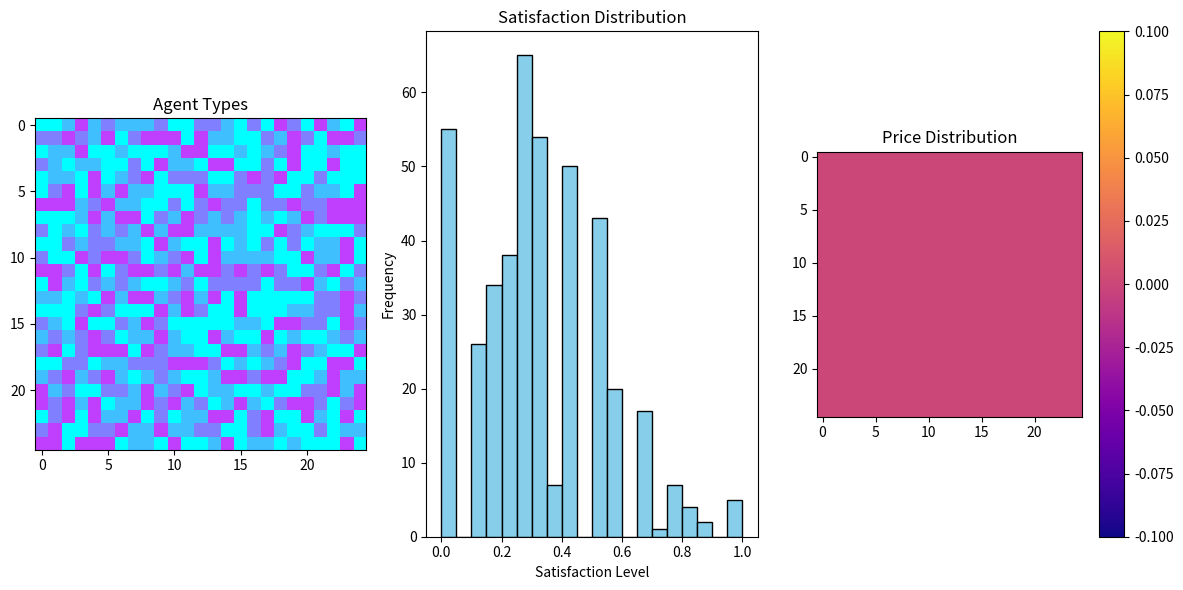
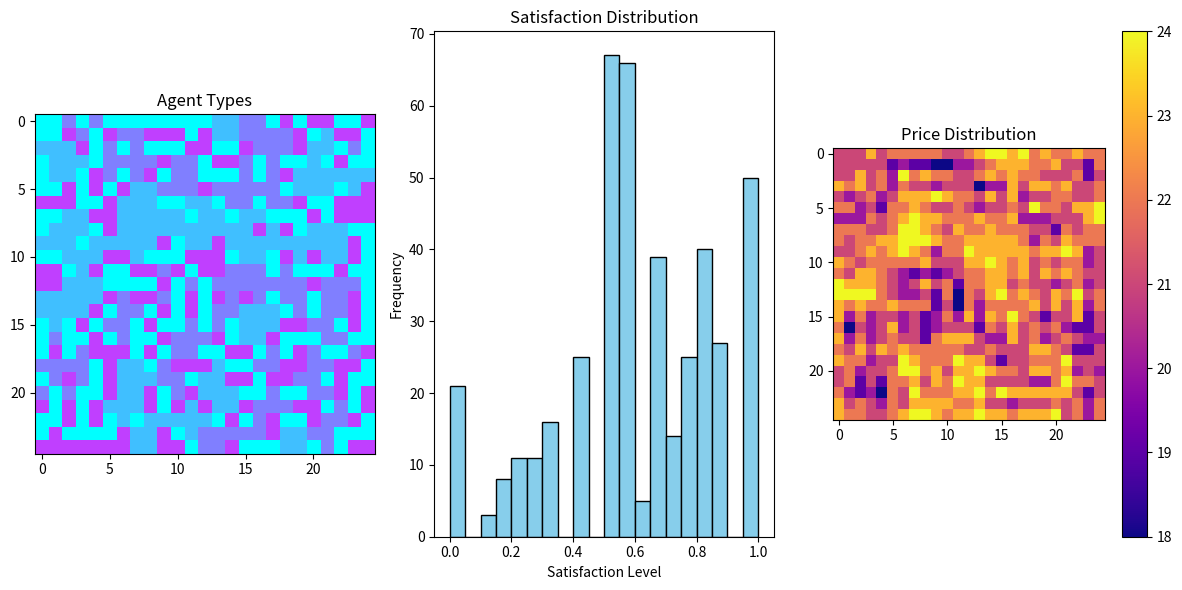
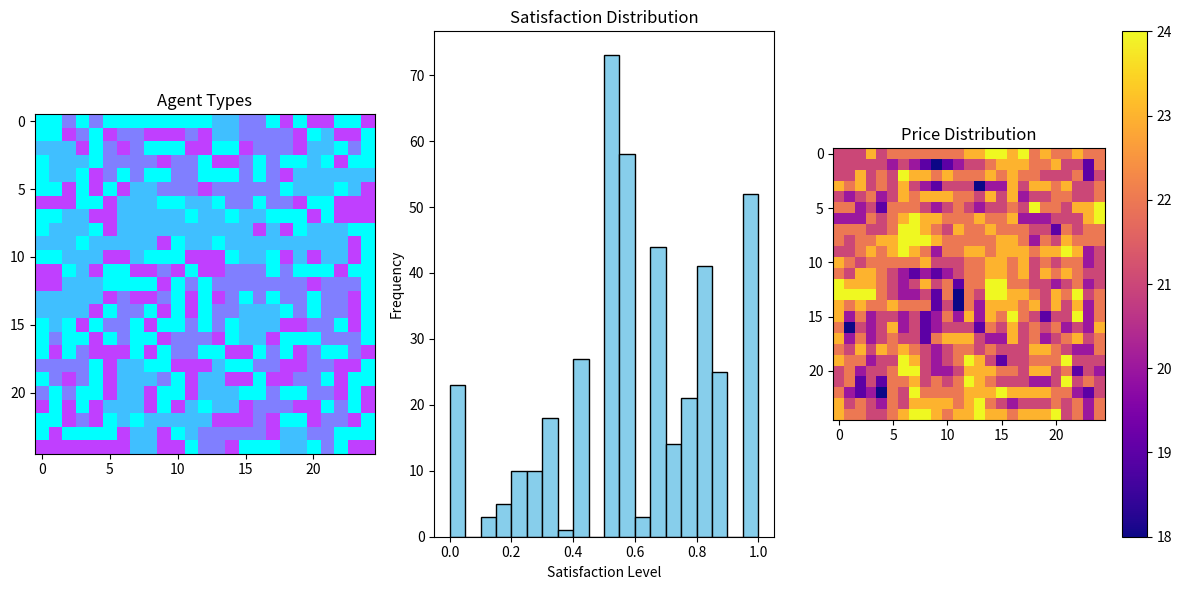
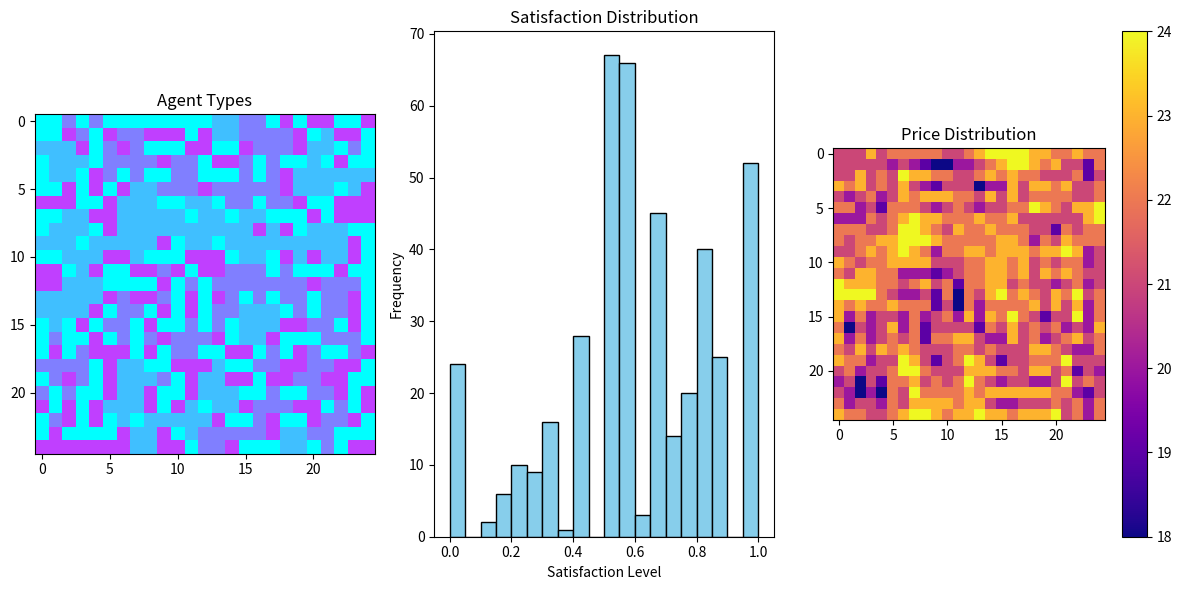
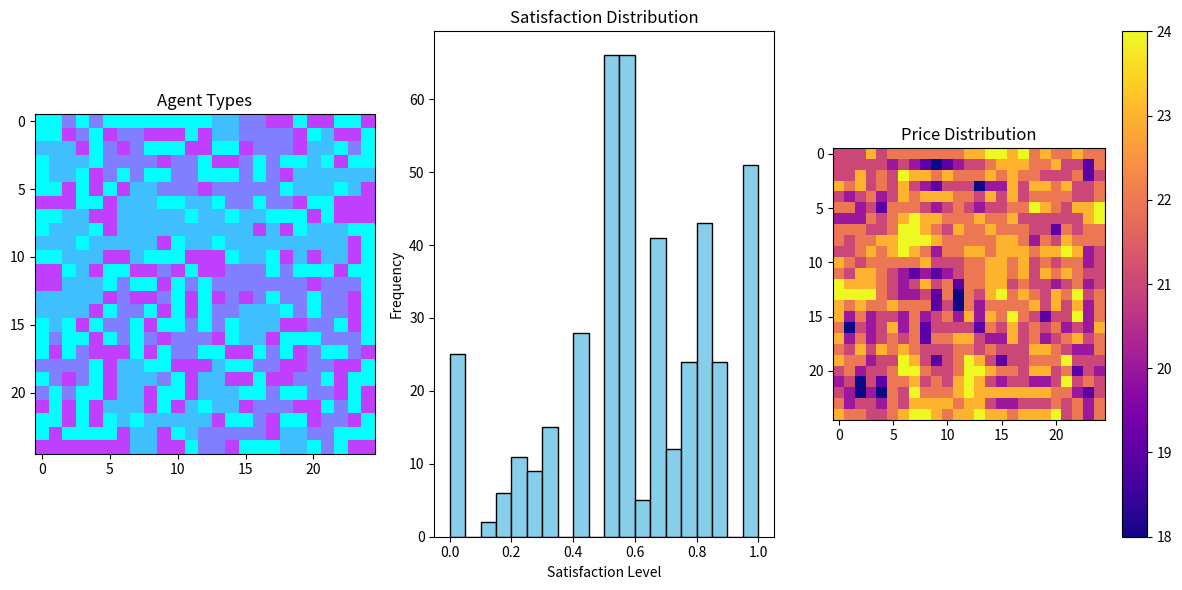
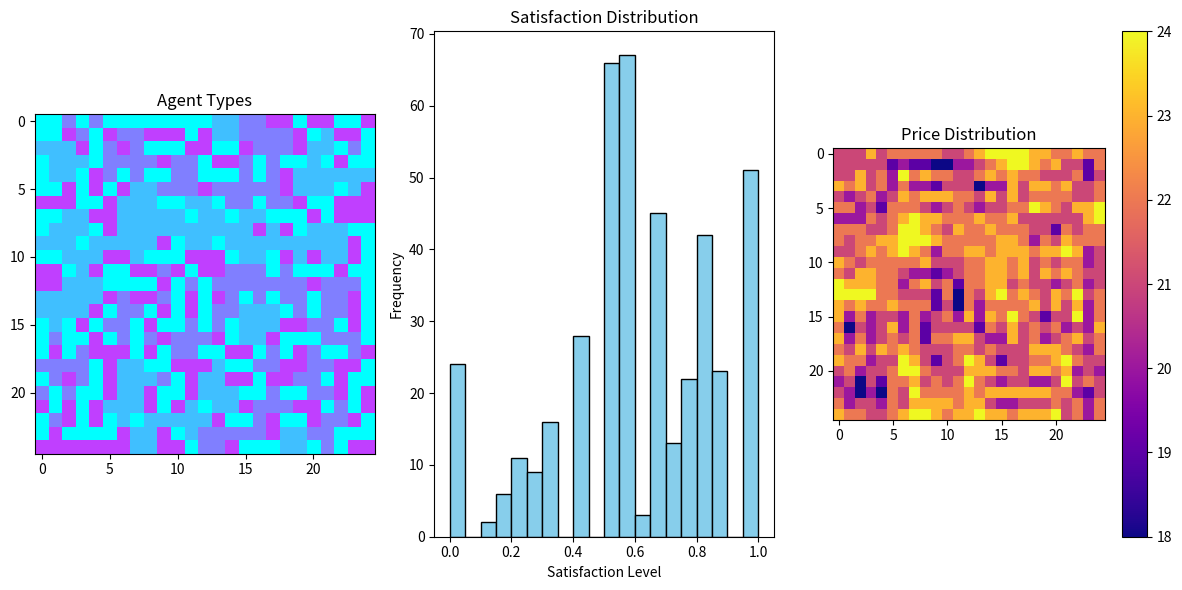
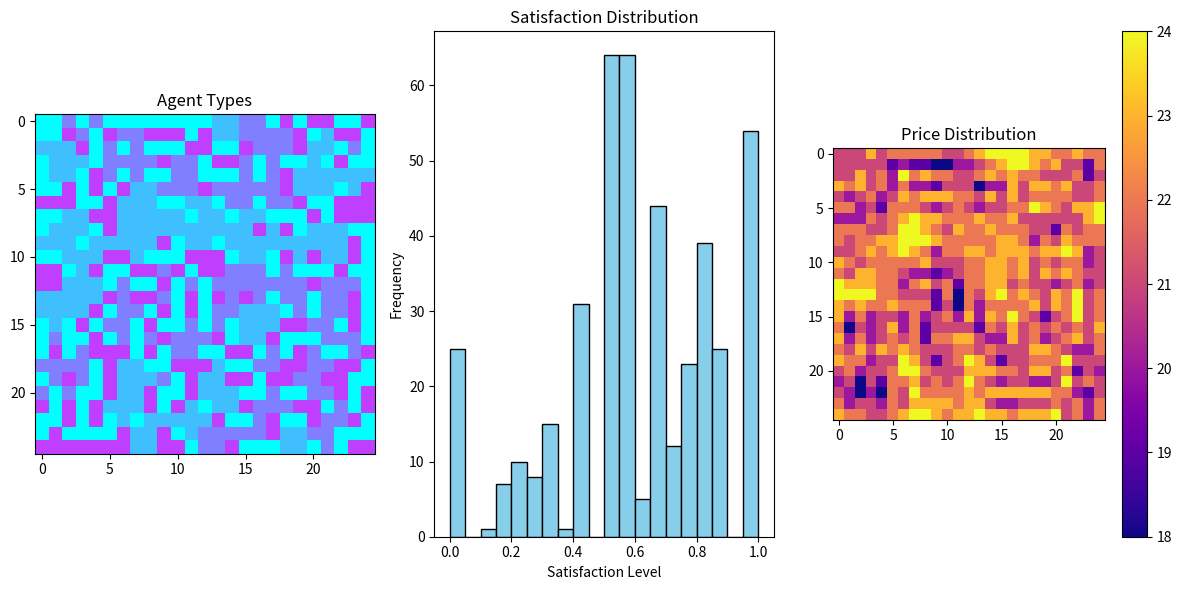
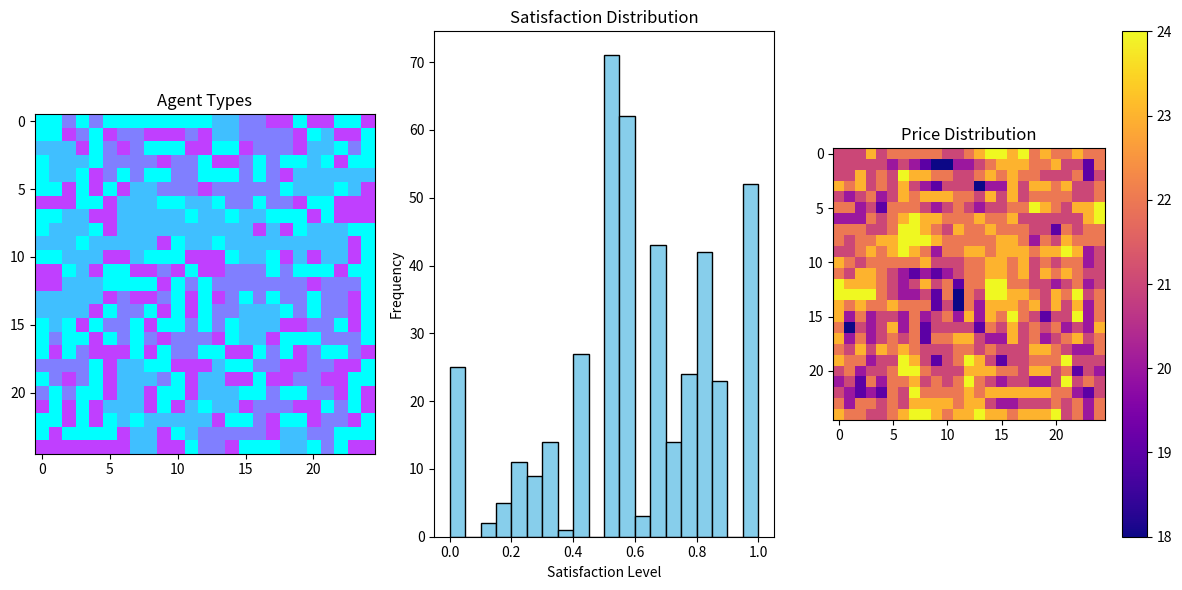
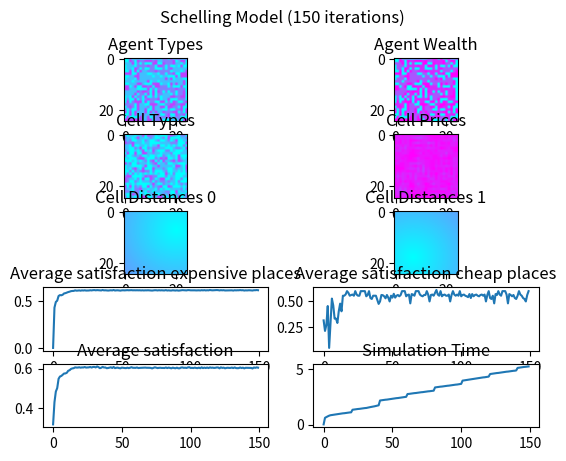

Write the Python code that produced these figures, in order.
import numpy as np
import matplotlib.pyplot as plt
import random
import math
import time

class Agent:
	def __init__(self, type, threshold, wealth, interests):
		self.type = type
		self.threshold = threshold
		self.wealth = wealth
		self.interests = interests

class Cell:
	def __init__(self, type, price, distances):
		self.type = type
		self.price = 0
		self.distances = distances

class Point:
	def __init__(self, type, x, y):
		self.type = type
		self.x = x
		self.y = y

class Model:
	def __init__(self, size, iterations, strategy_weights, empty_ratio, agent_types, agent_ratios, agent_thresholds, agent_wealths, cell_types, cell_ratios, point_types, agent_interests):
		self.price_distribution = None
		self.satisfaction_distribution = None
		self.size = size
		self.iterations = iterations
		self.iteration = 0
		self.strategy_weights = strategy_weights
		self.empty_ratio = empty_ratio
		self.history_satisfaction_expensive = [0]*iterations
		self.history_satisfaction_cheap = [0]*iterations
		self.history_satisfaction = [0]*iterations
		self.history_time = [0]*iterations

		self.agents = np.empty(shape=(size, size), dtype=object)
		self.agent_types = agent_types
		self.agent_ratios = agent_ratios
		self.agent_thresholds = agent_thresholds
		self.agent_wealths = agent_wealths
		self.agent_interests = agent_interests

		self.cells = np.empty(shape=(size, size), dtype=object)
		self.cell_types = cell_types
		self.cell_ratios = cell_ratios

		self.points = np.empty(shape=(point_types), dtype=object)
		self.point_types = point_types
        

	# fill agent grid according to types and ratios
	def generate_agents(self):
		self.agents.fill(None)
		for x in range(self.size):
			for y in range(self.size):
				if random.random() < self.empty_ratio:
					self.agents[x, y] = Agent(
						type=-1,
						threshold=0,
						wealth=0,
						interests=[0]*self.point_types
					)
				else:
					t = np.random.choice(range(self.agent_types), p=self.agent_ratios)
					self.agents[x, y] = Agent(
						type=t,
						threshold=self.agent_thresholds[t],
						wealth=self.agent_wealths[t] if t != 3 else 8,
						interests=self.agent_interests[t]
					)

	# fill cell grid according to types and ratios
	def generate_cells(self):
		self.cells.fill(None)
		for x in range(self.size):
			for y in range(self.size):
				t = np.random.choice(range(self.cell_types), p=self.cell_ratios)
				self.cells[x, y] = Cell(
					type=t,
					price=0,
					distances=np.empty(shape=(self.point_types))
				)


	# add one point of interest for each type at random locations and update cell distances
	def generate_points(self):
		self.points.fill(None)
		for i in range(len(self.points)):
			self.points[i] = Point(
				type=i,
				x=random.randint(0, self.size-1),
				y=random.randint(0, self.size-1)
			)
		self.update_distances()
        

	# calculate distances to each point type for all cells
	def update_distances(self):
		distances = np.empty((self.size, self.size, len(self.points)))
		for i, point in enumerate(self.points):
			x_diff = np.arange(self.size)[:, None] - point.x
			y_diff = np.arange(self.size) - point.y
			distances[:, :, i] = np.sqrt(x_diff ** 2 + y_diff ** 2)

		for x in range(self.size):
			for y in range(self.size):
				self.cells[x, y].distances = distances[x, y]

	# initialize model, populate agent grid, cell grid, and add points of interest
	def setup(self):
		self.generate_agents()
		self.generate_cells()
		self.generate_points()

	# get neighbors as list of coordinate tuples around (x, y)
	def get_neighbors(self, x, y):
		return [(i, j) for i in range(max(0, x-1), min(x+2, self.size)) for j in range(max(0, y-1), min(y+2, self.size)) if (i, j) != (x, y)]

	# calculate satisfaction for agent at (x, y). currently only cares about type
	def get_satisfaction(self, x, y):
		neighbors = self.get_neighbors(x, y)

		empty_neighbors = sum([(self.agents[neighbor].type == -1) for neighbor in neighbors])
		similar_neighbors = sum([(self.agents[neighbor].type == self.agents[x, y].type) for neighbor in neighbors])

		if empty_neighbors == len(neighbors):
			return 0.0
		return similar_neighbors / (len(neighbors) - empty_neighbors)
    
    # get neighbors as list of coordinate tuples around (x, y)
	def get_price(self, x, y):
		return [(i, j) for i in range(max(0, x-2), min(x+3, self.size)) for j in range(max(0, y-2), min(y+3, self.size)) if (i, j) != (x, y)]

    
    # Change price of cells
	def update_price(self):
		prices = []
		for x in range(self.size):
			for y in range(self.size):
				neighbors = self.get_neighbors(x, y)
				self.cells[x,y].price = 24 - sum([(self.agents[neighbor].type == -1) for neighbor in neighbors])
				prices += [self.cells[x,y].price]

		print(np.median(prices), np.min(prices), np.max(prices), np.mean(prices), np.std(prices))
		self.price_distribution = prices

	# check if agent at (x, y) is satisfied or not
	def is_unsatisfied(self, x, y):
		if self.agents[x, y].type == -1:
			return False
		satisfaction = self.get_satisfaction(x, y)
		if self.strategy_weights["min_price"] > 0.0:
			return (satisfaction < self.agents[x, y].threshold) and (self.agents[x, y].wealth <= self.cells[x,y].price)
		else:
   			return (satisfaction < self.agents[x, y].threshold)         
	
	# get desirability score of cell for given agent, depending on strategy weights
	def get_desirability(self, cell, agent):
		desirability = 0
		if self.strategy_weights["random"] > 0.0:
			desirability += random.random() * self.strategy_weights["random"]
		
		if self.strategy_weights["min_price"] > 0.0:
			#desirability += 1 / (cell.price + 0.01) * self.strategy_weights["min_price"]
			desirability += self.strategy_weights["min_price"] if agent.wealth == cell.price else 0
            
		if self.strategy_weights["min_point_dist"] > 0.0:
			weighted_dist_sum = sum([cell.distances[self.points[i].type] * agent.interests[self.points[i].type] for i in range(len(self.points))])
			desirability += 1 / (weighted_dist_sum + 0.01) * self.strategy_weights["min_point_dist"]
			desirability = desirability * agent.wealth == cell.price

		return desirability

	# get empty locations and pick a random most desirable location for agent at (x, y)
	def get_empty_location(self, x, y):
		empty_locations = [(i, j) for i in range(self.size) for j in range(self.size) if (self.agents[i, j].type == -1)]
		if empty_locations:
			desirabilities = [self.get_desirability(self.cells[location], self.agents[x, y]) for location in empty_locations]
			max_desirability = max(desirabilities)
			max_desirable_locations = [empty_locations[index] for index, value in enumerate(desirabilities) if value == max_desirability]
			return random.choice(max_desirable_locations)
			
		return None

	# move agent at (x, y) to new empty location
	def move_agent(self, x, y):
		empty_location = self.get_empty_location(x, y)
		if empty_location:
			swap = self.agents[empty_location]
			self.agents[empty_location] = self.agents[x, y]
			self.agents[x, y] = swap


	# iterate model
	def iterate(self):
		self.iteration += 1
		self.update_price()

		for x in range(self.size):
			for y in range(self.size):
				if self.is_unsatisfied(x, y):
					self.move_agent(x, y)


	# run model for configured number of iterations
	def run(self):
		t0 = time.time()
		for i in range(self.iterations):
			self.history_satisfaction_expensive[i] = self.get_average_satisfaction_expensive()
			self.history_satisfaction_cheap[i] = self.get_average_satisfaction_cheap()
			self.history_satisfaction[i] = self.get_average_satisfaction()


			self.history_time[i] = round(time.time()-t0, 2)

			if i % 20 == 0:
				print(f'iteration: {i}/{self.iterations}, time: {self.history_time[i]}s')
				# Create a histogram of self.satisfaction_distribution
				# Create a histogram of self.satisfaction_distribution
				plt.figure(figsize=(12, 6))
				plt.subplot(131)  # Image of agents
				plt.imshow(np.vectorize(lambda a: a.type)(self.agents), cmap='cool', vmin=-1, vmax=self.agent_types)
				plt.title('Agent Types')

				plt.subplot(132)  # Histogram of satisfaction_distribution
				plt.hist(self.satisfaction_distribution, bins=20, color='skyblue', edgecolor='black')
				plt.xlabel('Satisfaction Level')
				plt.ylabel('Frequency')
				plt.title('Satisfaction Distribution')

				#if self.price_distribution!=None:

					#plt.subplot(133)  # Histogram of price_distribution
					#plt.hist(self.price_distribution, bins=20, color='salmon', edgecolor='black')
					#plt.xlabel('Price Level')
					#plt.ylabel('Frequency')
					#plt.title('Price Distribution')

				# Plot 3: Price Distribution Heatmap
				plt.subplot(133)
				plt.imshow(np.vectorize(lambda c: c.price)(self.cells), cmap='plasma')
				plt.title('Price Distribution')
				plt.colorbar()

				plt.tight_layout()
				plt.show()
				plt.close()


			self.iterate()

	# get average satisfaction of all agents
	def get_average_satisfaction_expensive(self):
		sat = 0
		high_income_agent = 1
		for x in range(self.size):
			for y in range(self.size):
				if (self.agents[x, y].type != -1) and (self.cells[x,y].price > 19):
					sat += self.get_satisfaction(x, y)
					high_income_agent += 1
		return sat / high_income_agent
    
	# get average satisfaction of all agents
	def get_average_satisfaction_cheap(self):
		sat = 0
		low_income_agent = 1
		for x in range(self.size):
			for y in range(self.size):
				if (self.agents[x, y].type != -1) and (self.cells[x,y].price < 19):
					sat += self.get_satisfaction(x, y)
					low_income_agent += 1
		return sat / low_income_agent
    
    # get average satisfaction of all agents
	def get_average_satisfaction(self):
		sat = 0
		low_income_agent = 0
		satisfactions = []
		for x in range(self.size):
			for y in range(self.size):
				if (self.agents[x, y].type != -1):
					sat += self.get_satisfaction(x, y)
					low_income_agent += 1
					satisfactions += [self.get_satisfaction(x, y)]
		self.satisfaction_distribution = satisfactions

		return sat / low_income_agent

	def get_satisfaction_distribution(self):
		sat = []
		for x in range(self.size):
			for y in range(self.size):
				if (self.agents[x, y].type != -1):
					sat.append(self.get_satisfaction(x, y))
		return sat

	def get_price_distribution(self):
		price = []
		for x in range(self.size):
			for y in range(self.size):
				price.append(self.cells[x,y].price)
		return price
    
	
	# display current state of model using matplotlib
	def display(self):
        
		fig = plt.figure()
		fig.suptitle(f'Schelling Model ({self.iteration} iterations)')

		fig.add_subplot(5, 2, 1)
		plt.imshow(np.vectorize(lambda a: a.type)(self.agents), cmap='cool', vmin=-1, vmax=self.agent_types)
		plt.title(f'Agent Types')

		fig.add_subplot(5, 2, 2)
		plt.imshow(np.vectorize(lambda a: a.wealth)(self.agents), cmap='cool', vmin=0, vmax=max(self.agent_wealths))
		plt.title(f'Agent Wealth')

		fig.add_subplot(5, 2, 3)
		plt.imshow(np.vectorize(lambda c: c.type)(self.cells), cmap='cool', vmin=0, vmax=self.cell_types)
		plt.title(f'Cell Types')

		fig.add_subplot(5, 2, 4)
		plt.imshow(np.vectorize(lambda c: c.price)(self.cells), cmap='cool', vmin=0, vmax=max(self.agent_wealths))
		plt.title(f'Cell Prices')

		fig.add_subplot(5, 2, 5)
		plt.imshow(np.vectorize(lambda c: c.distances[0])(self.cells), cmap='cool', vmin=0, vmax=70)
		plt.title(f'Cell Distances 0')

		fig.add_subplot(5, 2, 6)
		plt.imshow(np.vectorize(lambda c: c.distances[1])(self.cells), cmap='cool', vmin=0, vmax=70)
		plt.title(f'Cell Distances 1')

		fig.add_subplot(5, 2, 7)
		plt.plot(range(0, self.iterations), self.history_satisfaction_expensive)
		plt.title(f'Average satisfaction expensive places')
        
		fig.add_subplot(5, 2, 8)
		plt.plot(range(0, self.iterations), self.history_satisfaction_cheap)
		plt.title(f'Average satisfaction cheap places')

		fig.add_subplot(5, 2, 9)
		plt.plot(range(0, self.iterations), self.history_satisfaction)
		plt.title(f'Average satisfaction')
        
		fig.add_subplot(5, 2, 10)
		plt.plot(range(0, self.iterations), self.history_time)
		plt.title(f'Simulation Time')
        
		plt.savefig("plot.png")
		plt.show()

# example model
model = Model(
	size=25,
	iterations=150,
	strategy_weights={
		"random": 0.2,
		"min_price": 0.6,
		"min_point_dist": 0
	},
	empty_ratio=0.3,
	agent_types=3,
	agent_ratios=[1/3]*3,
	agent_thresholds=[0.4, 0.4, 0.4, 0.4, 0.4],
	agent_wealths=[16, 20, 24, 22, 18],
	cell_types=4,
	cell_ratios=[0.4, 0.3, 0.2, 0.1],
	point_types=2,
	agent_interests=[
		[1.0, 0.0],
		[1.0, 0.0],
		[1.0, 0.0],
		[0.0, 1.0],
		[0.0, 1.0]
	]
)

model.setup()
model.run()
model.display()
